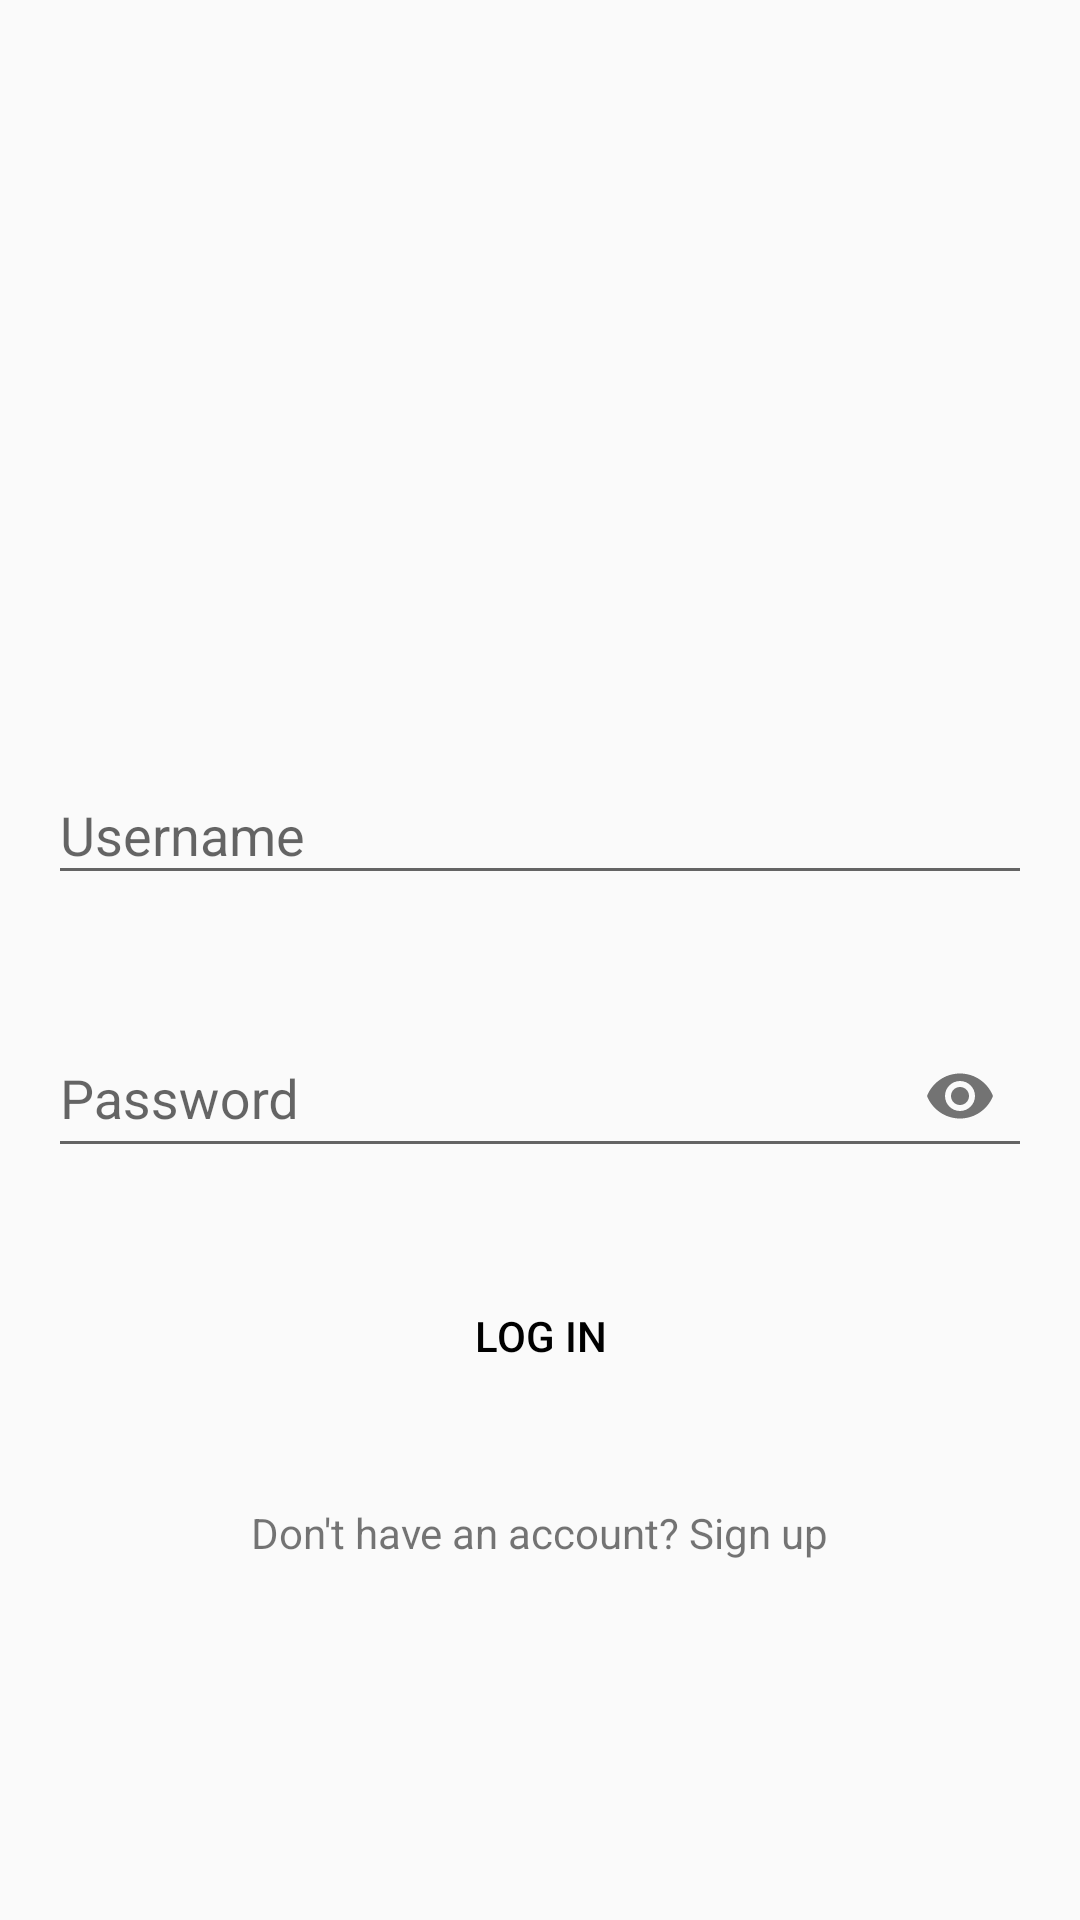

Reconstruct the res/layout file that produces this screen, plus the resources it refers to.
<!-- AndroidManifest.xml: application theme AppTheme -->
<!-- res/layout/activity_login.xml -->
<?xml version="1.0" encoding="utf-8"?>
<android.support.constraint.ConstraintLayout xmlns:android="http://schemas.android.com/apk/res/android"
    xmlns:app="http://schemas.android.com/apk/res-auto"
    xmlns:tools="http://schemas.android.com/tools"
    android:layout_width="match_parent"
    android:layout_height="match_parent"
    tools:context=".LoginActivity">

    <LinearLayout
        android:layout_width="match_parent"
        android:layout_height="match_parent"
        android:orientation="vertical"
        app:layout_constraintBottom_toBottomOf="parent"
        app:layout_constraintEnd_toEndOf="parent"
        app:layout_constraintStart_toStartOf="parent"
        app:layout_constraintTop_toTopOf="parent">

        <ImageView
            android:id="@+id/imageView"
            android:layout_width="wrap_content"
            android:layout_height="100dp"
            android:layout_marginBottom="16dp"
            android:layout_marginLeft="16dp"
            android:layout_marginRight="16dp"
            android:layout_marginTop="50dp"
            android:contentDescription="@string/insta_logo"
            app:srcCompat="@drawable/instalogo" />

        <android.support.design.widget.TextInputLayout
            android:id="@+id/layout_username"
            android:layout_width="match_parent"
            android:layout_height="wrap_content"
            android:layout_marginBottom="16dp"
            android:layout_marginLeft="16dp"
            android:layout_marginRight="16dp"
            android:layout_marginTop="80dp">

            <android.support.design.widget.TextInputEditText
                android:id="@+id/username"
                android:layout_width="match_parent"
                android:layout_height="match_parent"
                android:hint="@string/username"
                android:imeOptions="actionNext"
                android:inputType="text"
                android:maxLines="1" />
        </android.support.design.widget.TextInputLayout>

        <android.support.design.widget.TextInputLayout
            android:id="@+id/layout_password"
            android:layout_width="match_parent"
            android:layout_height="wrap_content"
            android:layout_margin="16dp"
            app:passwordToggleEnabled="true">

            <android.support.design.widget.TextInputEditText
                android:id="@+id/password"
                android:layout_width="match_parent"
                android:layout_height="match_parent"
                android:hint="@string/password"
                android:inputType="textPassword"
                android:maxLines="1" />
        </android.support.design.widget.TextInputLayout>

        <Button
            android:id="@+id/log_in"
            style="@style/Widget.AppCompat.Button.Borderless.Colored"
            android:layout_width="match_parent"
            android:layout_height="wrap_content"
            android:layout_gravity="center"
            android:layout_margin="16dp"
            android:text="@string/login" />

        <TextView
            android:id="@+id/sign_up_link"
            android:layout_width="wrap_content"
            android:layout_height="wrap_content"
            android:layout_gravity="center"
            android:layout_margin="16dp"
            android:text="@string/sign_up_link" />

    </LinearLayout>

</android.support.constraint.ConstraintLayout>
<!-- resources referenced by this layout -->
<resources>
  <string name="insta_logo">Instagram</string>
  <string name="login">Log in</string>
  <string name="password">Password</string>
  <string name="sign_up_link">Don\'t have an account? Sign up</string>
  <string name="username">Username</string>
  <style name="AppTheme" parent="Theme.AppCompat.Light.NoActionBar">
          
          <item name="colorPrimary">@color/colorPrimary</item>
          <item name="colorPrimaryDark">@color/colorPrimaryDark</item>
          <item name="colorAccent">@color/colorAccent</item>
      </style>
  <color name="colorPrimary">#FFFFFF</color>
  <color name="colorPrimaryDark">#CDCDCD</color>
  <color name="colorAccent">#000000</color>
</resources>
